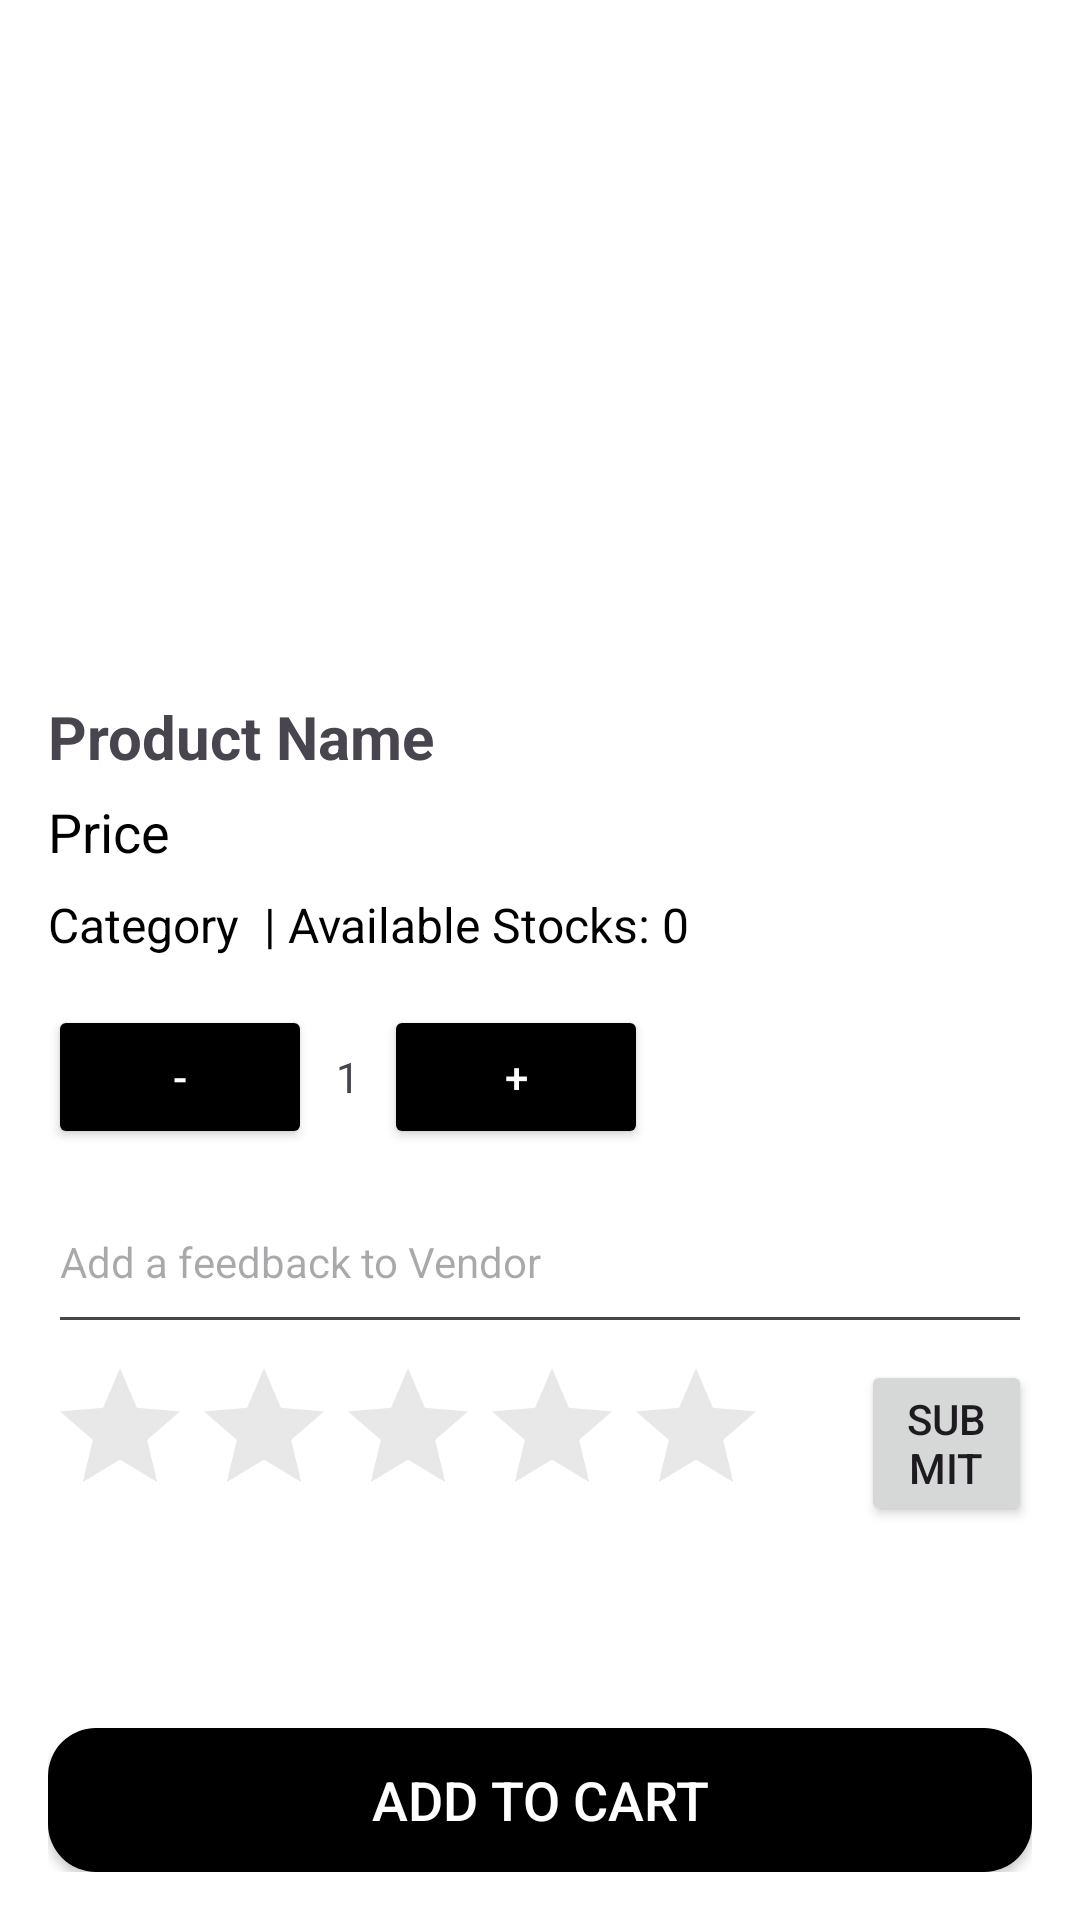

Write the Android layout XML for this screen, with the resource values it uses.
<!-- AndroidManifest.xml: application theme Theme.UrbanMart -->
<!-- res/layout/activity_product_detail.xml -->
<?xml version="1.0" encoding="utf-8"?>
<RelativeLayout xmlns:android="http://schemas.android.com/apk/res/android"
    xmlns:tools="http://schemas.android.com/tools"
    android:layout_width="match_parent"
    android:layout_height="match_parent"
    android:background="#FFFFFF"
    android:padding="16dp">

    <ImageView
        android:id="@+id/productImage"
        android:layout_width="match_parent"
        android:layout_height="200dp"
        android:contentDescription="@string/product_image"
        android:scaleType="centerCrop" />

    <TextView
        android:id="@+id/productName"
        android:layout_width="wrap_content"
        android:layout_height="wrap_content"
        android:layout_below="@id/productImage"
        android:layout_marginTop="16dp"
        android:text="Product Name"
        android:textSize="20sp"
        android:textStyle="bold" />

    <TextView
        android:id="@+id/productPrice"
        android:layout_width="wrap_content"
        android:layout_height="wrap_content"
        android:layout_below="@id/productName"
        android:layout_marginTop="6dp"
        android:text="Price"
        android:textColor="@color/design_default_color_on_secondary"
        android:textSize="18sp" />

    <TextView
        android:id="@+id/productCategory"
        android:layout_width="wrap_content"
        android:layout_height="wrap_content"
        android:layout_below="@id/productPrice"
        android:layout_marginTop="8dp"
        android:text="Category"
        android:textColor="@color/design_default_color_on_secondary"
        android:textSize="16sp" />

    <TextView
        android:id="@+id/availableStockTextView"
        android:layout_width="wrap_content"
        android:layout_height="wrap_content"
        android:layout_marginStart="8dp"
        android:layout_toRightOf="@id/productCategory"
        android:layout_alignBaseline="@id/productCategory"
        android:text="| Available Stocks: 0"
        android:textSize="16sp"
        android:textColor="@color/design_default_color_on_secondary" />

    
    <LinearLayout
        android:id="@+id/quantityAdjustmentLayout"
        android:layout_width="match_parent"
        android:layout_height="wrap_content"
        android:layout_below="@id/availableStockTextView"
        android:layout_marginTop="16dp"
        android:gravity="center_vertical"
        android:orientation="horizontal">

        <Button
            android:id="@+id/decreaseQuantityButton"
            android:layout_width="wrap_content"
            android:layout_height="wrap_content"
            android:layout_marginEnd="8dp"
            android:backgroundTint="@color/black"
            android:text="-"
            android:textColor="@android:color/white"
            android:textSize="14sp" />

        <TextView
            android:id="@+id/quantityTextView"
            android:layout_width="wrap_content"
            android:layout_height="wrap_content"
            android:layout_marginEnd="8dp"
            android:text="1"
            android:textSize="14sp" />

        <Button
            android:id="@+id/increaseQuantityButton"
            android:layout_width="wrap_content"
            android:layout_height="wrap_content"
            android:backgroundTint="@color/black"
            android:text="+"
            android:textColor="@android:color/white"
            android:textSize="14sp" />
    </LinearLayout>

    
    <EditText
        android:id="@+id/feedbackCommentEditText"
        android:layout_width="match_parent"
        android:layout_height="wrap_content"
        android:layout_below="@id/quantityAdjustmentLayout"
        android:layout_marginTop="18dp"
        android:hint="Add a feedback to Vendor"
        android:paddingBottom="18dp"
        android:textSize="14sp" />

    <RatingBar
        android:id="@+id/feedbackRatingBar"
        android:layout_width="wrap_content"
        android:layout_height="wrap_content"
        android:theme="@style/RatingBar"
        android:layout_below="@id/feedbackCommentEditText"
        android:layout_gravity="start"
        android:layout_marginTop="4dp"
        android:numStars="5"
        android:stepSize="1" />

    <Button
        android:id="@+id/submitFeedbackButton"
        android:layout_width="wrap_content"
        android:layout_height="wrap_content"
        android:layout_below="@id/feedbackRatingBar"
        android:layout_marginStart="31dp"
        android:layout_marginTop="-56dp"
        android:layout_toEndOf="@id/feedbackRatingBar"
        android:text="Submit"
        android:textSize="14sp" />

    <androidx.recyclerview.widget.RecyclerView
        android:id="@+id/feedbackRecyclerView"
        android:layout_width="372dp"
        android:layout_height="136dp"
        android:layout_above="@+id/addToCartButton"
        android:layout_below="@id/submitFeedbackButton"
        android:layout_marginTop="26dp"
        android:layout_marginBottom="-13dp"
        android:visibility="gone"
        tools:visibility="visible" />

    
    <Button
        android:id="@+id/addToCartButton"
        android:layout_width="match_parent"
        android:layout_height="wrap_content"
        android:layout_alignParentBottom="true"
        android:layout_marginTop="16dp"
        android:background="@drawable/rounded_button_background"
        android:text="Add to Cart"
        android:textColor="@android:color/white"
        android:textSize="18sp" />

</RelativeLayout>
<!-- resources referenced by this layout -->
<resources>
  <color name="black">#FF000000</color>
  <!-- drawable rounded_button_background (drawable) -->
  <?xml version="1.0" encoding="utf-8"?>
  <shape xmlns:android="http://schemas.android.com/apk/res/android"
      android:shape="rectangle">
      <corners android:radius="16dp"/> 
      <solid android:color="@color/black"/> 
  </shape>
  <string name="product_image">Product image</string>
  <style name="RatingBar" parent="Theme.AppCompat">
          <item name="colorControlNormal">@color/gray</item>
          <item name="colorControlActivated">@color/orange</item>
      </style>
  <style name="Theme.UrbanMart" parent="Base.Theme.UrbanMart">
          
      </style>
  <color name="gray">#B2B2B2</color>
  <color name="orange">#FFA500</color>
  <style name="Base.Theme.UrbanMart" parent="Theme.Material3.DayNight.NoActionBar">
          
          <item name="colorPrimary">@color/black</item>
          <item name="colorOnPrimary">@color/white</item>
          <item name="colorOnBackground">@color/white</item>
      </style>
  <color name="white">#FFFFFFFF</color>
</resources>
